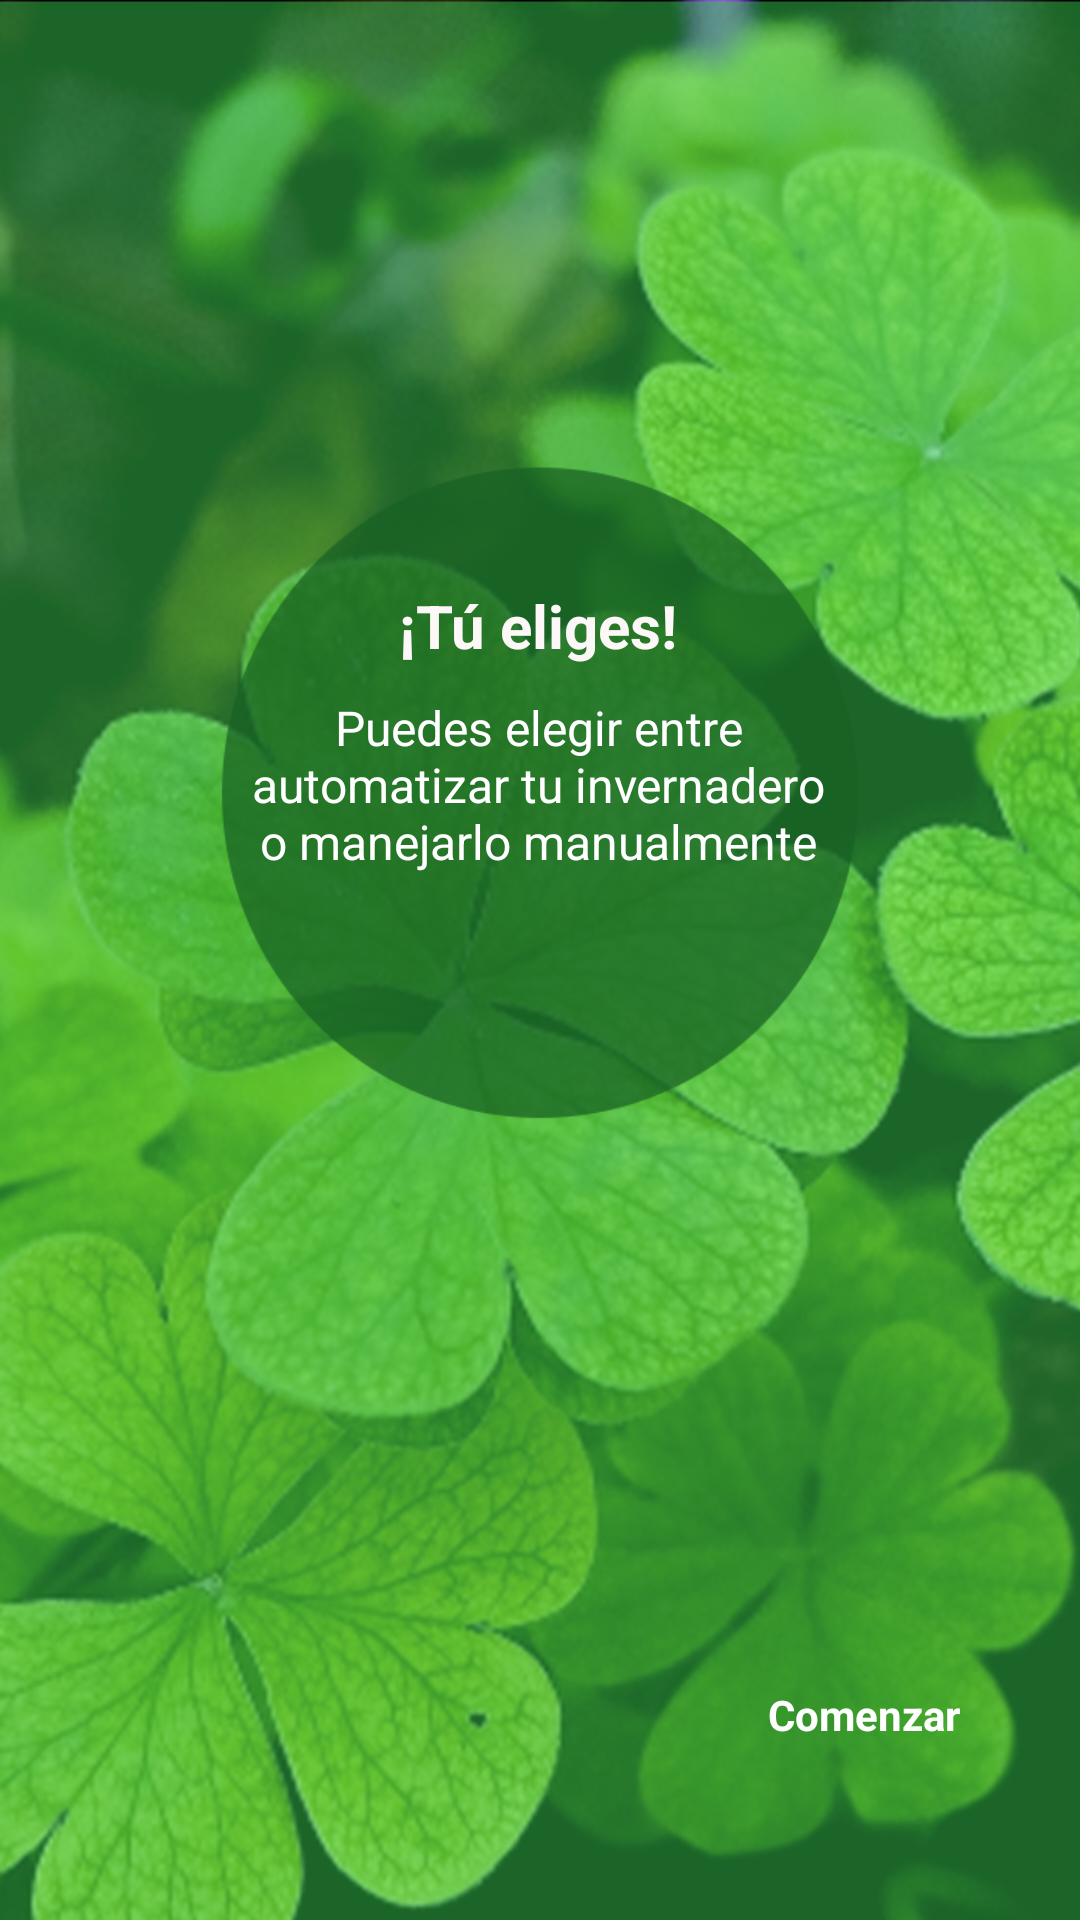

The Android layout XML behind this screen, and the referenced resources:
<!-- AndroidManifest.xml: application theme Theme.SmartGreenhouse -->
<!-- res/layout/activity_inicio3.xml -->
<?xml version="1.0" encoding="utf-8"?>
<androidx.constraintlayout.widget.ConstraintLayout xmlns:android="http://schemas.android.com/apk/res/android"
    xmlns:app="http://schemas.android.com/apk/res-auto"
    xmlns:tools="http://schemas.android.com/tools"
    android:layout_width="match_parent"
    android:layout_height="match_parent"
    android:background="@drawable/inicio3"
    tools:context=".inicio3">

    <TextView
        android:id="@+id/textView15"
        android:layout_width="wrap_content"
        android:layout_height="wrap_content"
        android:fontFamily="sans-serif"
        android:text="¡Tú eliges!"
        android:textAppearance="@style/TextAppearance.AppCompat.Body2"
        android:textColor="#FDF8F8"
        android:textSize="20sp"
        android:textStyle="bold"
        app:layout_constraintBottom_toBottomOf="parent"
        app:layout_constraintEnd_toEndOf="parent"
        app:layout_constraintHorizontal_bias="0.498"
        app:layout_constraintStart_toStartOf="parent"
        app:layout_constraintTop_toTopOf="parent"
        app:layout_constraintVertical_bias="0.318" />

    <TextView
        android:id="@+id/textView16"
        android:layout_width="192dp"
        android:layout_height="147dp"
        android:text="Puedes elegir entre automatizar tu invernadero o manejarlo manualmente"
        android:textAlignment="center"
        android:textColor="#FFFFFF"
        android:textSize="16sp"
        app:layout_constraintBottom_toBottomOf="parent"
        app:layout_constraintEnd_toEndOf="parent"
        app:layout_constraintHorizontal_bias="0.497"
        app:layout_constraintStart_toStartOf="parent"
        app:layout_constraintTop_toTopOf="parent"
        app:layout_constraintVertical_bias="0.47" />

    <Button
        android:id="@+id/voyaprincipal"
        style="@style/Widget.AppCompat.Button.Borderless"
        android:layout_width="117dp"
        android:layout_height="51dp"
        android:fontFamily="sans-serif"
        android:text="Comenzar"
        android:textAppearance="@style/TextAppearance.AppCompat.Body2"
        android:textColor="#FFFFFF"
        android:textStyle="bold"
        app:layout_constraintBottom_toBottomOf="parent"
        app:layout_constraintEnd_toEndOf="parent"
        app:layout_constraintHorizontal_bias="0.945"
        app:layout_constraintStart_toStartOf="parent"
        app:layout_constraintTop_toTopOf="parent"
        app:layout_constraintVertical_bias="0.927" />

</androidx.constraintlayout.widget.ConstraintLayout>
<!-- resources referenced by this layout -->
<resources>
  <!-- drawable inicio3: png bitmap (drawable, 728503 bytes) -->
  <style name="Theme.SmartGreenhouse" parent="Theme.AppCompat.Light.NoActionBar">
          
          <item name="colorPrimary">@color/purple_200</item>
          <item name="colorPrimaryVariant">@color/purple_200</item>
          <item name="colorOnPrimary">@color/white</item>
          
          <item name="colorSecondary">@color/purple_200</item>
          <item name="colorSecondaryVariant">@color/purple_200</item>
          <item name="colorOnSecondary">@color/black</item>
          
          <item name="android:statusBarColor" tools:targetApi="l">?attr/colorPrimaryVariant</item>
          
      </style>
  <color name="purple_200">#0E8935</color>
  <color name="white">#FFFFFFFF</color>
  <color name="black">#FF000000</color>
</resources>
